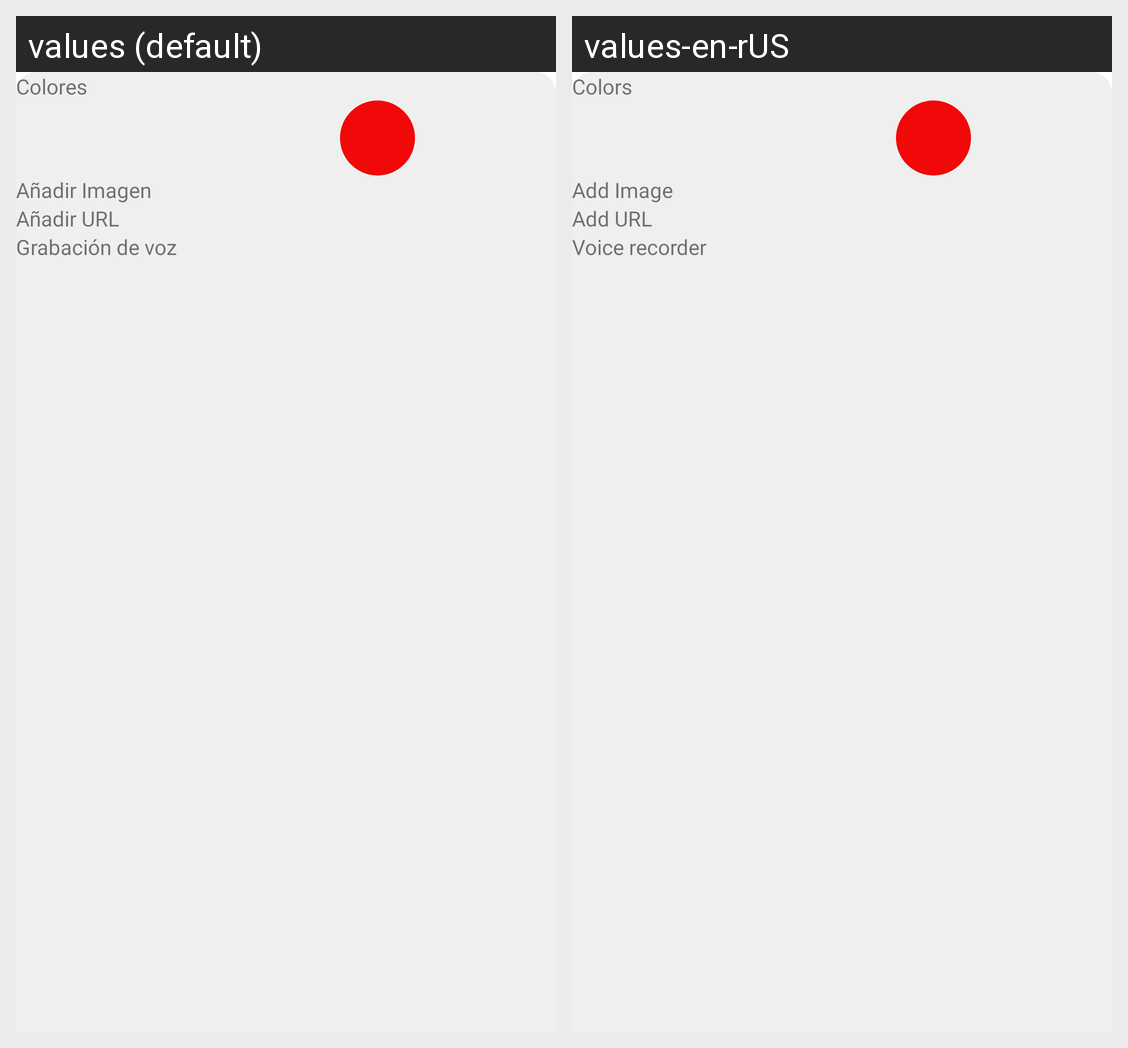

Translations of the strings shown on this Android screen, per locale in the grid:
Android screen res/layout/plantilla_editar_nota.xml rendered under 2 locales, left to right: values (default), values-en-rUS. Device: Nexus 5 (rendered at 1080×1920; each locale shown at half size, 540×960, under a caption strip naming it); theme Theme.NotaPlus.
Strings drawn on this screen, with the default value and each locale's value (text and hints the layout hard-codes, and strings that could not be matched under every locale, appear in the picture but are not listed):

colores
  values: Colores
  values-en-rUS: Colors

grabacion_de_voz
  values: Grabación de voz
  values-en-rUS: Voice recorder
